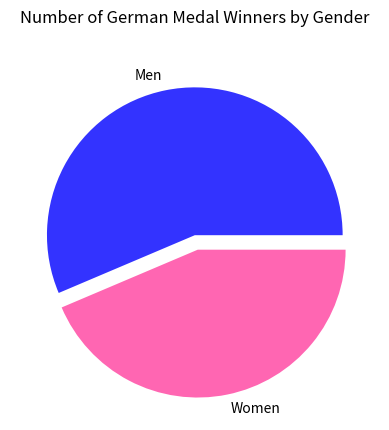

Reproduce this figure in Python.
import matplotlib.pyplot as plt

import numpy as np

values = ([203, 157])
labels = ["Men", "Women"]
colors = ["#3333FF", "#FF66B2"]

explode = [0,0.1]

plt.pie(values, labels = labels, colors = colors, explode=explode)
plt.title("Number of German Medal Winners by Gender", pad=20)
plt.show()